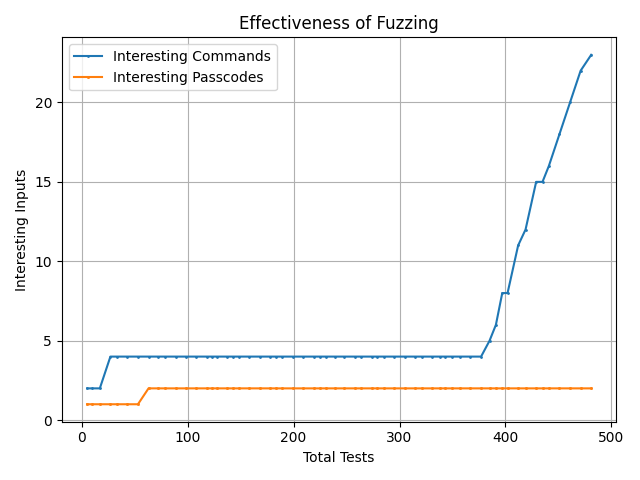

The data file committed next to this chart (first rows):
Cycle, Interesting_Passcodes, Interesting_Commands, Errors, Tests_This_Cycle, Total_Tests, Avg_Execution_Time
1, 1, 2, 0, 5, 5, 0.0314
2, 1, 2, 0, 5, 10, 0.0265
3, 1, 2, 0, 7, 17, 0.04029
4, 1, 4, 2, 10, 27, 0.05726
5, 1, 4, 2, 6, 33, 0.05158
6, 1, 4, 2, 10, 43, 0.04788
7, 1, 4, 2, 10, 53, 0.04511
8, 2, 4, 3, 10, 63, 0.04371
9, 2, 4, 3, 9, 72, 0.04248
10, 2, 4, 3, 7, 79, 0.04171
11, 2, 4, 3, 10, 89, 0.04155
12, 2, 4, 4, 9, 98, 0.04077
13, 2, 4, 4, 10, 108, 0.0385
14, 2, 4, 4, 10, 118, 0.03725
15, 2, 4, 4, 5, 123, 0.03665
16, 2, 4, 4, 5, 128, 0.03611
17, 2, 4, 4, 9, 137, 0.0359
18, 2, 4, 4, 6, 143, 0.03634
19, 2, 4, 4, 5, 148, 0.03576
20, 2, 4, 4, 10, 158, 0.0352
21, 2, 4, 4, 10, 168, 0.03511
22, 2, 4, 4, 10, 178, 0.0354
23, 2, 4, 4, 5, 183, 0.03512
24, 2, 4, 4, 6, 189, 0.03469
25, 2, 4, 4, 10, 199, 0.03412
26, 2, 4, 4, 10, 209, 0.03442
27, 2, 4, 4, 10, 219, 0.03487
28, 2, 4, 4, 6, 225, 0.03444
29, 2, 4, 4, 6, 231, 0.03403
30, 2, 4, 4, 8, 239, 0.03394
31, 2, 4, 4, 9, 248, 0.03372
32, 2, 4, 4, 10, 258, 0.03374
33, 2, 4, 4, 6, 264, 0.03352
34, 2, 4, 4, 10, 274, 0.0337
35, 2, 4, 4, 5, 279, 0.03351
36, 2, 4, 4, 6, 285, 0.03335
37, 2, 4, 4, 10, 295, 0.03367
38, 2, 4, 4, 10, 305, 0.0335
39, 2, 4, 4, 10, 315, 0.03362
40, 2, 4, 4, 6, 321, 0.03344
41, 2, 4, 4, 10, 331, 0.03422
42, 2, 4, 4, 7, 338, 0.03384
43, 2, 4, 4, 5, 343, 0.03377
44, 2, 4, 4, 7, 350, 0.03351
45, 2, 4, 4, 7, 357, 0.0335
46, 2, 4, 4, 10, 367, 0.03324
47, 2, 4, 4, 10, 377, 0.03345
48, 2, 5, 5, 8, 385, 0.03299
49, 2, 6, 6, 6, 391, 0.03308
50, 2, 8, 8, 6, 397, 0.03372
51, 2, 8, 8, 5, 402, 0.03355
52, 2, 11, 11, 10, 412, 0.0341
53, 2, 12, 12, 7, 419, 0.03432
54, 2, 15, 15, 10, 429, 0.03503
55, 2, 15, 15, 6, 435, 0.03505
56, 2, 16, 16, 6, 441, 0.0351
57, 2, 18, 18, 10, 451, 0.03611
58, 2, 20, 20, 10, 461, 0.03718
59, 2, 22, 22, 10, 471, 0.03819
60, 2, 23, 23, 10, 481, 0.03918
